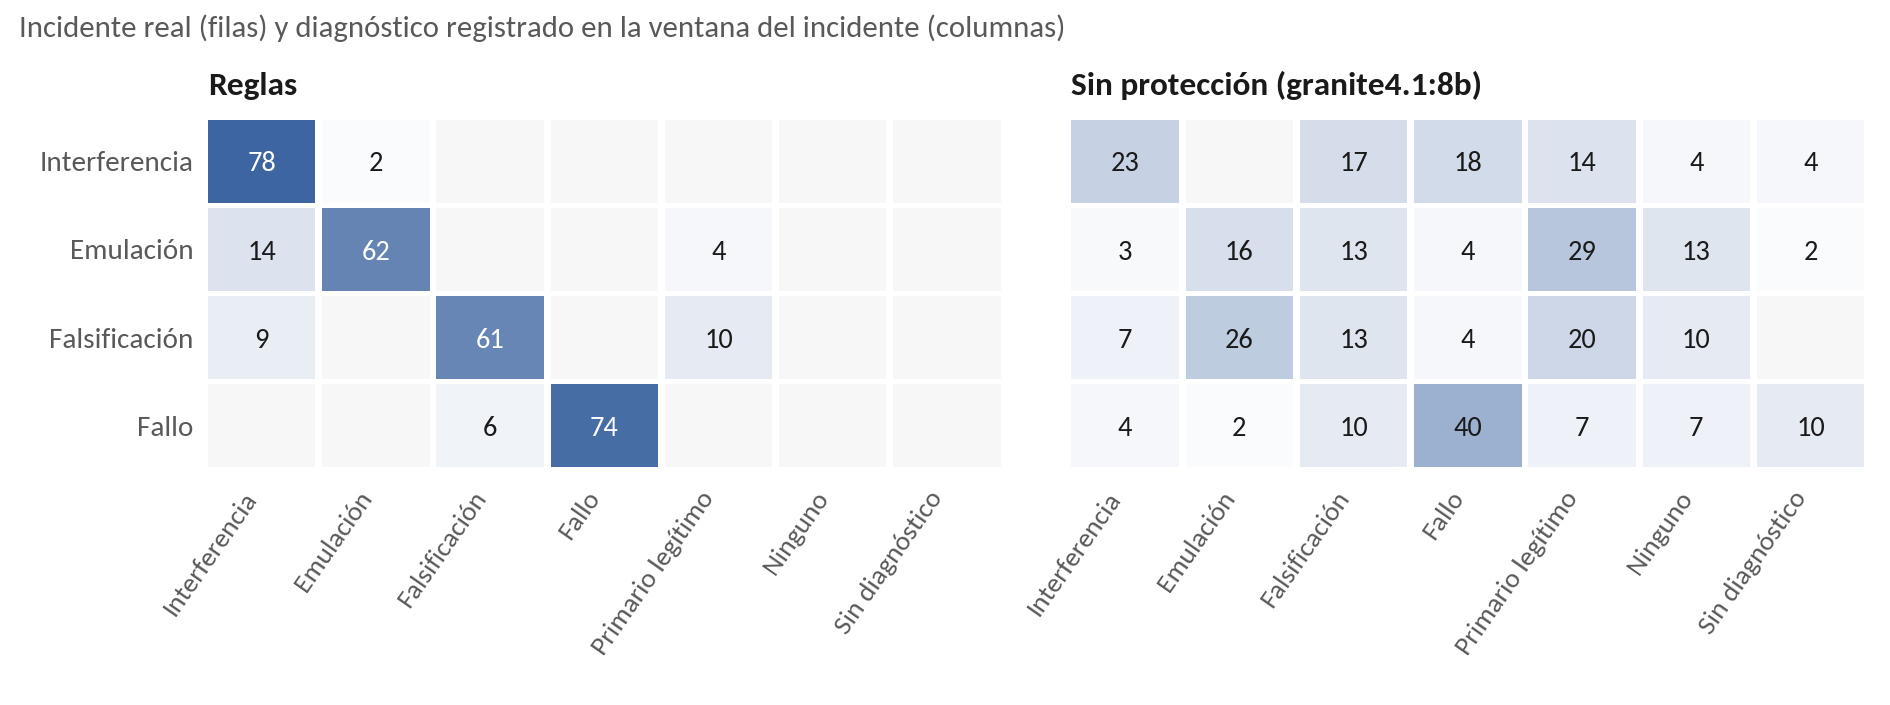

The data file committed next to this chart (first rows):
sistema, modelo, incidente, diagnostico, episodios
reglas, , EMULACION_PRIMARIO, EMULACION_PRIMARIO, 62
reglas, , EMULACION_PRIMARIO, INTERFERENCIA, 14
reglas, , EMULACION_PRIMARIO, PRIMARIO_LEGITIMO, 4
reglas, , FALLO_CANAL, FALLO_CANAL, 74
reglas, , FALLO_CANAL, FALSIFICACION_SENSADO, 6
reglas, , FALSIFICACION_SENSADO, FALSIFICACION_SENSADO, 61
reglas, , FALSIFICACION_SENSADO, INTERFERENCIA, 9
reglas, , FALSIFICACION_SENSADO, PRIMARIO_LEGITIMO, 10
reglas, , INTERFERENCIA, EMULACION_PRIMARIO, 2
reglas, , INTERFERENCIA, INTERFERENCIA, 78
agente, granite4.1:8b, EMULACION_PRIMARIO, EMULACION_PRIMARIO, 16
agente, granite4.1:8b, EMULACION_PRIMARIO, FALLO_CANAL, 4
agente, granite4.1:8b, EMULACION_PRIMARIO, FALSIFICACION_SENSADO, 13
agente, granite4.1:8b, EMULACION_PRIMARIO, INTERFERENCIA, 3
agente, granite4.1:8b, EMULACION_PRIMARIO, NINGUNO, 13
agente, granite4.1:8b, EMULACION_PRIMARIO, , 2
agente, granite4.1:8b, EMULACION_PRIMARIO, PRIMARIO_LEGITIMO, 29
agente, granite4.1:8b, FALLO_CANAL, EMULACION_PRIMARIO, 2
agente, granite4.1:8b, FALLO_CANAL, FALLO_CANAL, 40
agente, granite4.1:8b, FALLO_CANAL, FALSIFICACION_SENSADO, 10
agente, granite4.1:8b, FALLO_CANAL, INTERFERENCIA, 4
agente, granite4.1:8b, FALLO_CANAL, NINGUNO, 7
agente, granite4.1:8b, FALLO_CANAL, , 10
agente, granite4.1:8b, FALLO_CANAL, PRIMARIO_LEGITIMO, 7
agente, granite4.1:8b, FALSIFICACION_SENSADO, EMULACION_PRIMARIO, 26
agente, granite4.1:8b, FALSIFICACION_SENSADO, FALLO_CANAL, 4
agente, granite4.1:8b, FALSIFICACION_SENSADO, FALSIFICACION_SENSADO, 13
agente, granite4.1:8b, FALSIFICACION_SENSADO, INTERFERENCIA, 7
agente, granite4.1:8b, FALSIFICACION_SENSADO, NINGUNO, 10
agente, granite4.1:8b, FALSIFICACION_SENSADO, PRIMARIO_LEGITIMO, 20
agente, granite4.1:8b, INTERFERENCIA, FALLO_CANAL, 18
agente, granite4.1:8b, INTERFERENCIA, FALSIFICACION_SENSADO, 17
agente, granite4.1:8b, INTERFERENCIA, INTERFERENCIA, 23
agente, granite4.1:8b, INTERFERENCIA, NINGUNO, 4
agente, granite4.1:8b, INTERFERENCIA, , 4
agente, granite4.1:8b, INTERFERENCIA, PRIMARIO_LEGITIMO, 14
agente_escudo, granite4.1:8b, EMULACION_PRIMARIO, EMULACION_PRIMARIO, 11
agente_escudo, granite4.1:8b, EMULACION_PRIMARIO, FALLO_CANAL, 3
agente_escudo, granite4.1:8b, EMULACION_PRIMARIO, FALSIFICACION_SENSADO, 11
agente_escudo, granite4.1:8b, EMULACION_PRIMARIO, NINGUNO, 11
agente_escudo, granite4.1:8b, EMULACION_PRIMARIO, PRIMARIO_LEGITIMO, 44
agente_escudo, granite4.1:8b, FALLO_CANAL, EMULACION_PRIMARIO, 2
agente_escudo, granite4.1:8b, FALLO_CANAL, FALLO_CANAL, 39
agente_escudo, granite4.1:8b, FALLO_CANAL, FALSIFICACION_SENSADO, 9
agente_escudo, granite4.1:8b, FALLO_CANAL, INTERFERENCIA, 4
agente_escudo, granite4.1:8b, FALLO_CANAL, NINGUNO, 7
agente_escudo, granite4.1:8b, FALLO_CANAL, , 1
agente_escudo, granite4.1:8b, FALLO_CANAL, PRIMARIO_LEGITIMO, 18
agente_escudo, granite4.1:8b, FALSIFICACION_SENSADO, EMULACION_PRIMARIO, 23
agente_escudo, granite4.1:8b, FALSIFICACION_SENSADO, FALLO_CANAL, 2
agente_escudo, granite4.1:8b, FALSIFICACION_SENSADO, FALSIFICACION_SENSADO, 17
agente_escudo, granite4.1:8b, FALSIFICACION_SENSADO, INTERFERENCIA, 5
agente_escudo, granite4.1:8b, FALSIFICACION_SENSADO, NINGUNO, 8
agente_escudo, granite4.1:8b, FALSIFICACION_SENSADO, PRIMARIO_LEGITIMO, 25
agente_escudo, granite4.1:8b, INTERFERENCIA, FALLO_CANAL, 16
agente_escudo, granite4.1:8b, INTERFERENCIA, FALSIFICACION_SENSADO, 15
agente_escudo, granite4.1:8b, INTERFERENCIA, INTERFERENCIA, 23
agente_escudo, granite4.1:8b, INTERFERENCIA, NINGUNO, 5
agente_escudo, granite4.1:8b, INTERFERENCIA, PRIMARIO_LEGITIMO, 21
